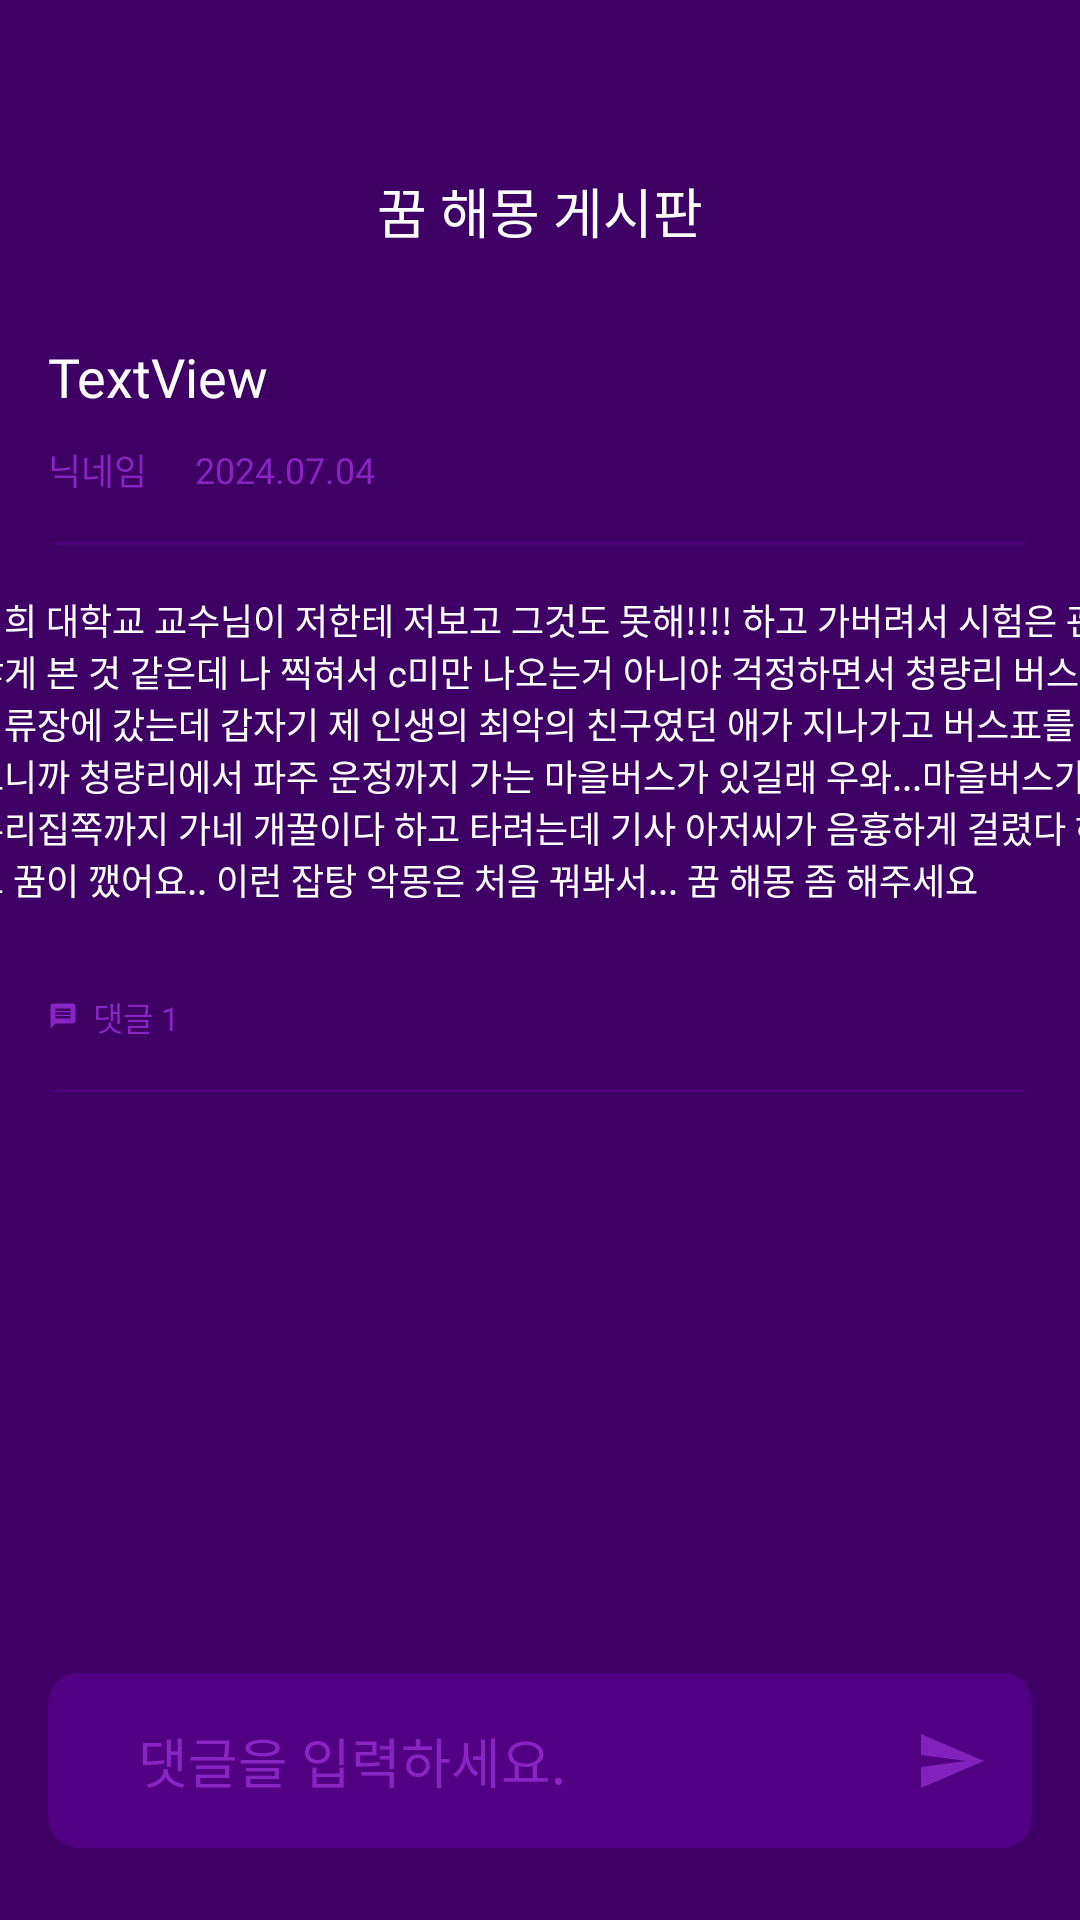

The Android layout XML behind this screen, and the referenced resources:
<!-- AndroidManifest.xml: application theme Base.Theme.Umc_hackathon -->
<!-- res/layout/fragment_dreaminterpretation_expert_comments.xml -->
<?xml version="1.0" encoding="utf-8"?>
<androidx.constraintlayout.widget.ConstraintLayout xmlns:android="http://schemas.android.com/apk/res/android"
    xmlns:tools="http://schemas.android.com/tools"
    xmlns:app="http://schemas.android.com/apk/res-auto"
    android:layout_width="match_parent"
    android:layout_height="match_parent"
    android:background="@color/dark_purple">

    <ImageView
        android:id="@+id/left_arrow"
        android:layout_width="40dp"
        android:layout_height="40dp"
        android:layout_marginStart="10dp"
        android:layout_marginTop="50dp"
        android:src="@drawable/baseline_chevron_left_24"
        app:layout_constraintStart_toStartOf="parent"
        app:layout_constraintTop_toTopOf="parent" />

    <TextView
        android:id="@+id/dream_interpretation_title_tv"
        android:layout_width="wrap_content"
        android:layout_height="wrap_content"
        android:fontFamily="@font/pretendard"
        android:text="꿈 해몽 게시판"
        android:textSize="18sp"
        android:textColor="@color/white"
        app:layout_constraintBottom_toBottomOf="@id/left_arrow"
        app:layout_constraintStart_toStartOf="parent"
        app:layout_constraintEnd_toEndOf="parent"
        app:layout_constraintTop_toTopOf="@id/left_arrow" />

    <TextView
        android:id="@+id/title"
        android:layout_width="wrap_content"
        android:layout_height="wrap_content"
        android:layout_marginStart="16dp"
        android:fontFamily="@font/pretendard"
        android:text="TextView"
        android:textColor="@color/white"
        android:textSize="18sp"
        android:layout_marginTop="30dp"
        app:layout_constraintStart_toStartOf="parent"
        app:layout_constraintTop_toBottomOf="@+id/dream_interpretation_title_tv" />

    <TextView
        android:id="@+id/nickname"
        android:layout_width="wrap_content"
        android:layout_height="wrap_content"
        android:layout_marginStart="16dp"
        android:layout_marginTop="10dp"
        android:textSize="12sp"
        android:textColor="#8725C3"
        android:fontFamily="@font/pretendard"
        android:text="닉네임"
        app:layout_constraintStart_toStartOf="parent"
        app:layout_constraintTop_toBottomOf="@+id/title" />

    <TextView
        android:id="@+id/date"
        android:layout_width="wrap_content"
        android:layout_height="wrap_content"
        android:fontFamily="@font/pretendard"
        android:text="2024.07.04"
        android:textSize="12sp"
        android:textColor="#8725C3"
        android:layout_marginStart="16dp"
        app:layout_constraintStart_toEndOf="@+id/nickname"
        app:layout_constraintTop_toTopOf="@+id/nickname"
        app:layout_constraintBottom_toBottomOf="@+id/nickname"/>

    <View
        android:id="@+id/separator_bottom"
        android:layout_width="0dp"
        android:layout_height="1dp"
        android:background="#4C007A"
        android:layout_marginTop="16dp"
        android:layout_marginEnd="18dp"
        android:layout_marginStart="18dp"
        app:layout_constraintEnd_toEndOf="parent"
        app:layout_constraintTop_toBottomOf="@+id/date"
        app:layout_constraintStart_toStartOf="parent" />

    <TextView
        android:id="@+id/content_tv"
        android:layout_width="380dp"
        android:layout_height="wrap_content"
        android:layout_marginTop="16dp"
        android:fontFamily="@font/pretendard"
        android:text="저희 대학교 교수님이 저한테 저보고 그것도 못해!!!! 하고 가버려서 시험은 괜찮게 본 것 같은데 나 찍혀서 c미만 나오는거 아니야 걱정하면서 청량리 버스정류장에 갔는데 갑자기 제 인생의 최악의 친구였던 애가 지나가고 버스표를 보니까 청량리에서 파주 운정까지 가는 마을버스가 있길래 우와...마을버스가 우리집쪽까지 가네 개꿀이다 하고 타려는데 기사 아저씨가 음흉하게 걸렸다 하고 꿈이 깼어요.. 이런 잡탕 악몽은 처음 꿔봐서... 꿈 해몽 좀 해주세요"
        android:textColor="@color/white"
        android:textSize="12sp"
        app:layout_constraintEnd_toEndOf="parent"
        app:layout_constraintStart_toStartOf="parent"
        app:layout_constraintTop_toBottomOf="@+id/separator_bottom" />

    <ImageView
        android:id="@+id/comment_iv"
        android:layout_width="10dp"
        android:layout_height="10dp"
        android:layout_marginStart="16dp"
        android:layout_marginTop="32dp"
        android:src="@drawable/baseline_message_24"
        app:layout_constraintStart_toStartOf="parent"
        app:layout_constraintTop_toBottomOf="@+id/content_tv" />

    <TextView
        android:id="@+id/comment"
        android:layout_width="wrap_content"
        android:layout_height="wrap_content"
        android:layout_marginStart="5dp"
        android:text="댓글 1"
        android:textColor="#8725C3"
        android:textSize="11sp"
        app:layout_constraintBottom_toBottomOf="@+id/comment_iv"
        app:layout_constraintStart_toEndOf="@+id/comment_iv"
        app:layout_constraintTop_toTopOf="@+id/comment_iv" />


    <View
        android:id="@+id/separator_comment_top"
        android:layout_width="0dp"
        android:layout_height="1dp"
        android:background="#4C007A"
        android:layout_marginTop="16dp"
        android:layout_marginEnd="18dp"
        android:layout_marginStart="18dp"
        app:layout_constraintEnd_toEndOf="parent"
        app:layout_constraintTop_toBottomOf="@+id/comment"
        app:layout_constraintStart_toStartOf="parent" />

    <androidx.recyclerview.widget.RecyclerView
        android:id="@+id/recyclerView"
        android:layout_width="match_parent"
        android:layout_height="0dp"
        android:layout_marginTop="16dp"
        app:layout_constraintEnd_toEndOf="parent"
        app:layout_constraintStart_toStartOf="parent"
        app:layout_constraintTop_toBottomOf="@+id/separator_comment_top" />

    <EditText
        android:id="@+id/comment_input"
        android:layout_width="0dp"
        android:layout_height="wrap_content"
        android:text="댓글을 입력하세요."
        android:paddingStart="30dp"
        android:textColor="#8725C3"
        android:fontFamily="@font/pretendard"
        android:padding="16dp"
        android:background="@drawable/edittext_round_corner_rectangle"
        android:layout_marginTop="8dp"
        app:layout_constraintBottom_toBottomOf="parent"
        app:layout_constraintEnd_toEndOf="parent"
        app:layout_constraintStart_toStartOf="parent"
        android:layout_marginStart="16dp"
        android:layout_marginEnd="16dp"
        android:layout_marginBottom="24dp"/>

    <ImageView
        android:layout_width="wrap_content"
        android:layout_height="wrap_content"
        android:src="@drawable/baseline_send_24"
        android:layout_marginEnd="15dp"
        app:layout_constraintBottom_toBottomOf="@+id/comment_input"
        app:layout_constraintEnd_toEndOf="@+id/comment_input"
        app:layout_constraintTop_toTopOf="@+id/comment_input" />

</androidx.constraintlayout.widget.ConstraintLayout>
<!-- resources referenced by this layout -->
<resources>
  <color name="dark_purple">#3E0064</color>
  <color name="white">#FFFFFFFF</color>
  <!-- drawable baseline_message_24 (drawable) -->
  <vector xmlns:android="http://schemas.android.com/apk/res/android" android:autoMirrored="true" android:height="24dp" android:tint="#8725C3" android:viewportHeight="24" android:viewportWidth="24" android:width="24dp">
        
      <path android:fillColor="@android:color/white" android:pathData="M20,2L4,2c-1.1,0 -1.99,0.9 -1.99,2L2,22l4,-4h14c1.1,0 2,-0.9 2,-2L22,4c0,-1.1 -0.9,-2 -2,-2zM18,14L6,14v-2h12v2zM18,11L6,11L6,9h12v2zM18,8L6,8L6,6h12v2z"/>
      
  </vector>
  <!-- drawable baseline_send_24 (drawable) -->
  <vector xmlns:android="http://schemas.android.com/apk/res/android" android:alpha="0.9" android:autoMirrored="true" android:height="24dp" android:tint="#8725C3" android:viewportHeight="24" android:viewportWidth="24" android:width="24dp">
        
      <path android:fillColor="@android:color/white" android:pathData="M2.01,21L23,12 2.01,3 2,10l15,2 -15,2z"/>
      
  </vector>
  <!-- drawable edittext_round_corner_rectangle (drawable) -->
  <?xml version="1.0" encoding="utf-8"?>
  <selector xmlns:android="http://schemas.android.com/apk/res/android">
  
      
      <item android:state_focused="true">
          <shape android:shape="rectangle">
  
              <corners android:radius="10dp"/>
              <solid
                  android:color="@color/light_purple" />
              <padding android:left="25dp"/>
          </shape>
      </item>
  
      
      <item android:state_focused="false">
          <shape android:shape="rectangle">
  
              <corners android:radius="10dp"/>
              <solid
                  android:color="@color/edittext_purple" />
          </shape>
      </item>
  </selector>
  <style name="Base.Theme.Umc_hackathon" parent="Theme.AppCompat.Light">
          <item name="colorPrimary">@color/purple_500</item>
          <item name="colorPrimaryVariant">@color/purple_700</item>
          <item name="colorOnPrimary">@color/white</item>
          
          <item name="colorSecondary">@color/teal_200</item>
          <item name="colorSecondaryVariant">@color/teal_700</item>
          <item name="colorOnSecondary">@color/black</item>
          
          <item name="android:statusBarColor">?attr/colorPrimaryVariant</item>
          <item name="windowNoTitle">true</item>
      </style>
  <color name="light_purple">#CFADE4</color>
  <color name="edittext_purple">#510083</color>
  <color name="purple_500">#FF6200EE</color>
  <color name="purple_700">#FF3700B3</color>
  <color name="teal_200">#FF03DAC5</color>
  <color name="teal_700">#FF018786</color>
  <color name="black">#FF000000</color>
</resources>
